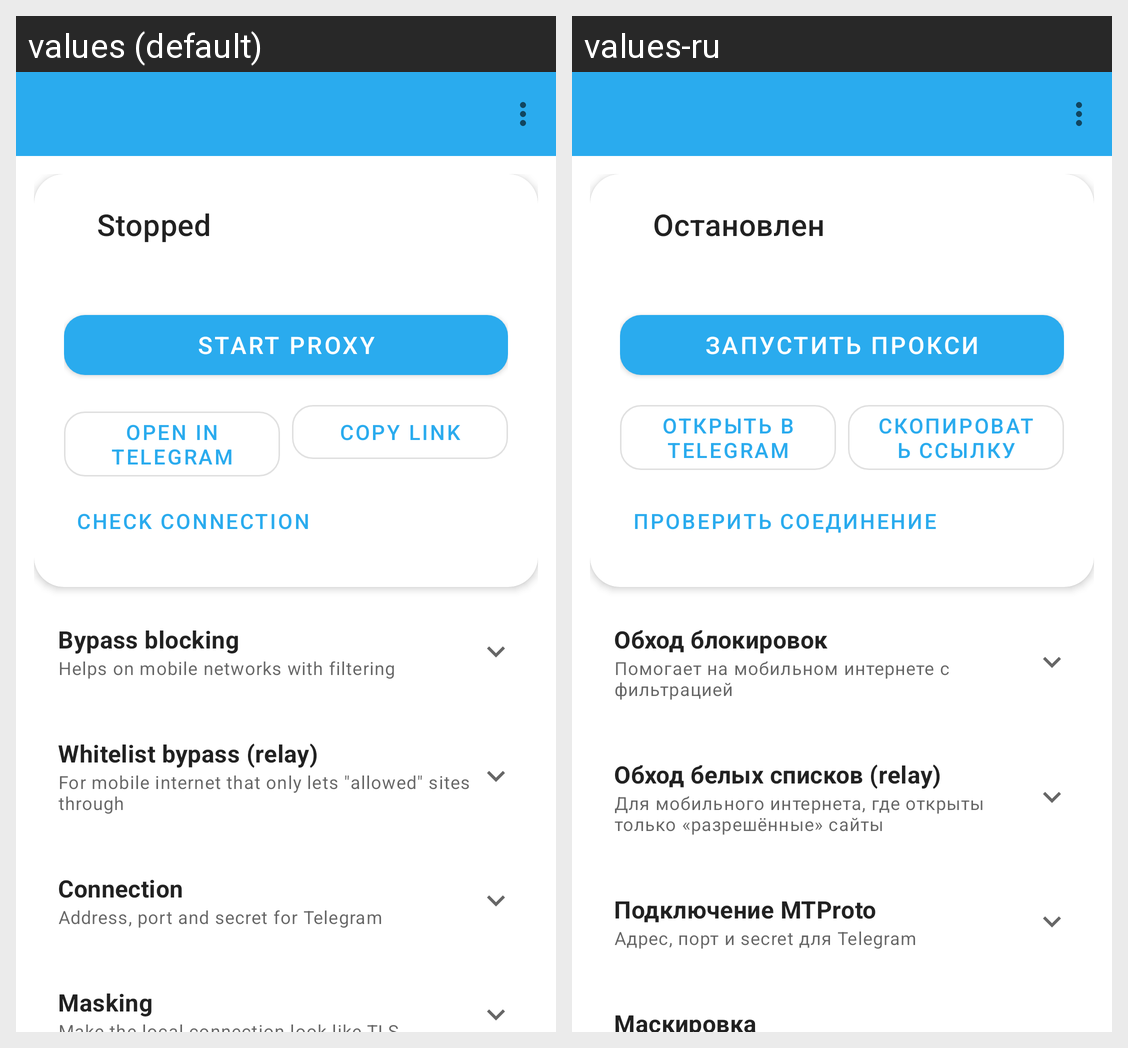

The Android screen above is rendered under two locales of the same app. Produce the string resources it draws, with the default and per-locale values.
Android screen res/layout/activity_main.xml rendered under 2 locales, left to right: values (default), values-ru. Device: Nexus 5 (rendered at 1080×1920; each locale shown at half size, 540×960, under a caption strip naming it); theme Theme.TgWsProxy.
Strings drawn on this screen, with the default value and each locale's value (text and hints the layout hard-codes, and strings that could not be matched under every locale, appear in the picture but are not listed):

status_stopped
  values: Stopped
  values-ru: Остановлен

action_start
  values: Start proxy
  values-ru: Запустить прокси

action_open_telegram
  values: Open in Telegram
  values-ru: Открыть в Telegram

action_copy_link
  values: Copy link
  values-ru: Скопировать ссылку

action_diagnose
  values: Check connection
  values-ru: Проверить соединение

section_evasion
  values: Bypass blocking
  values-ru: Обход блокировок

section_evasion_sub
  values: Helps on mobile networks with filtering
  values-ru: Помогает на мобильном интернете с фильтрацией

section_relay
  values: Whitelist bypass (relay)
  values-ru: Обход белых списков (relay)

section_relay_sub
  values: For mobile internet that only lets "allowed" sites through
  values-ru: Для мобильного интернета, где открыты только «разрешённые» сайты

section_connection
  values: Connection
  values-ru: Подключение MTProto

section_connection_sub
  values: Address, port and secret for Telegram
  values-ru: Адрес, порт и secret для Telegram

section_masking
  values: Masking
  values-ru: Маскировка
